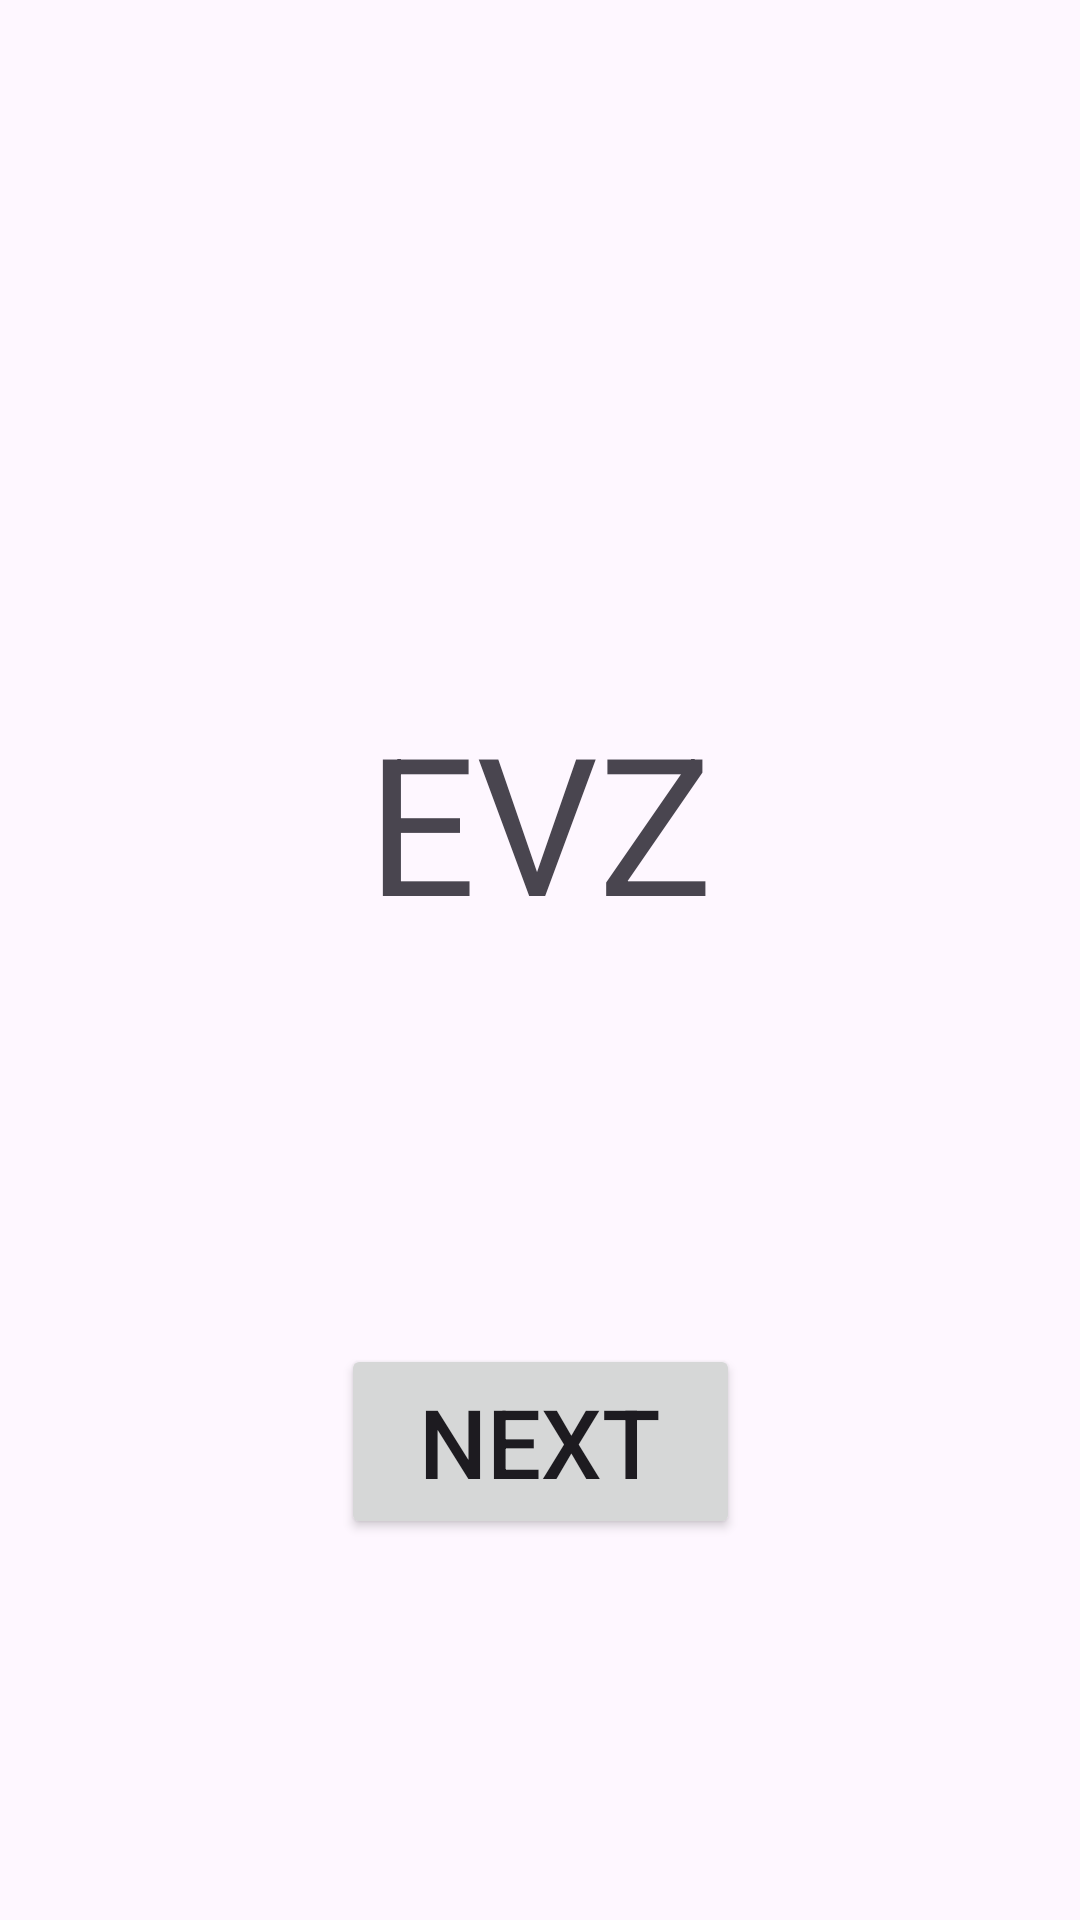

Layout XML and referenced resources for this Android screen:
<!-- AndroidManifest.xml: application theme Theme.EV50 -->
<!-- res/layout/activity_main.xml -->
<?xml version="1.0" encoding="utf-8"?>
<androidx.constraintlayout.widget.ConstraintLayout xmlns:android="http://schemas.android.com/apk/res/android"
    xmlns:app="http://schemas.android.com/apk/res-auto"
    xmlns:tools="http://schemas.android.com/tools"
    android:id="@+id/main"
    android:layout_width="match_parent"
    android:layout_height="match_parent"
    tools:context=".MainActivity">

    <TextView
        android:id="@+id/textView"
        android:layout_width="188dp"
        android:layout_height="93dp"
        android:text="EVZ"
        android:textAlignment="center"
        android:textSize="64sp"
        app:layout_constraintBottom_toBottomOf="parent"
        app:layout_constraintEnd_toEndOf="parent"
        app:layout_constraintHorizontal_bias="0.5"
        app:layout_constraintStart_toStartOf="parent"
        app:layout_constraintTop_toTopOf="parent"
        app:layout_constraintVertical_bias="0.422" />

    <Button
        android:id="@+id/button"
        android:layout_width="133dp"
        android:layout_height="65dp"
        android:layout_marginTop="8dp"
        android:text="Next"
        android:textSize="32sp"
        app:layout_constraintBottom_toBottomOf="parent"
        app:layout_constraintEnd_toEndOf="parent"
        app:layout_constraintHorizontal_bias="0.5"
        app:layout_constraintStart_toStartOf="parent"
        app:layout_constraintTop_toBottomOf="@+id/textView"
        app:layout_constraintVertical_bias="0.477" />
</androidx.constraintlayout.widget.ConstraintLayout>
<!-- resources referenced by this layout -->
<resources>
  <style name="Theme.EV50" parent="Base.Theme.EV50" />
  <style name="Base.Theme.EV50" parent="Theme.Material3.DayNight.NoActionBar">
          
          
      </style>
</resources>
